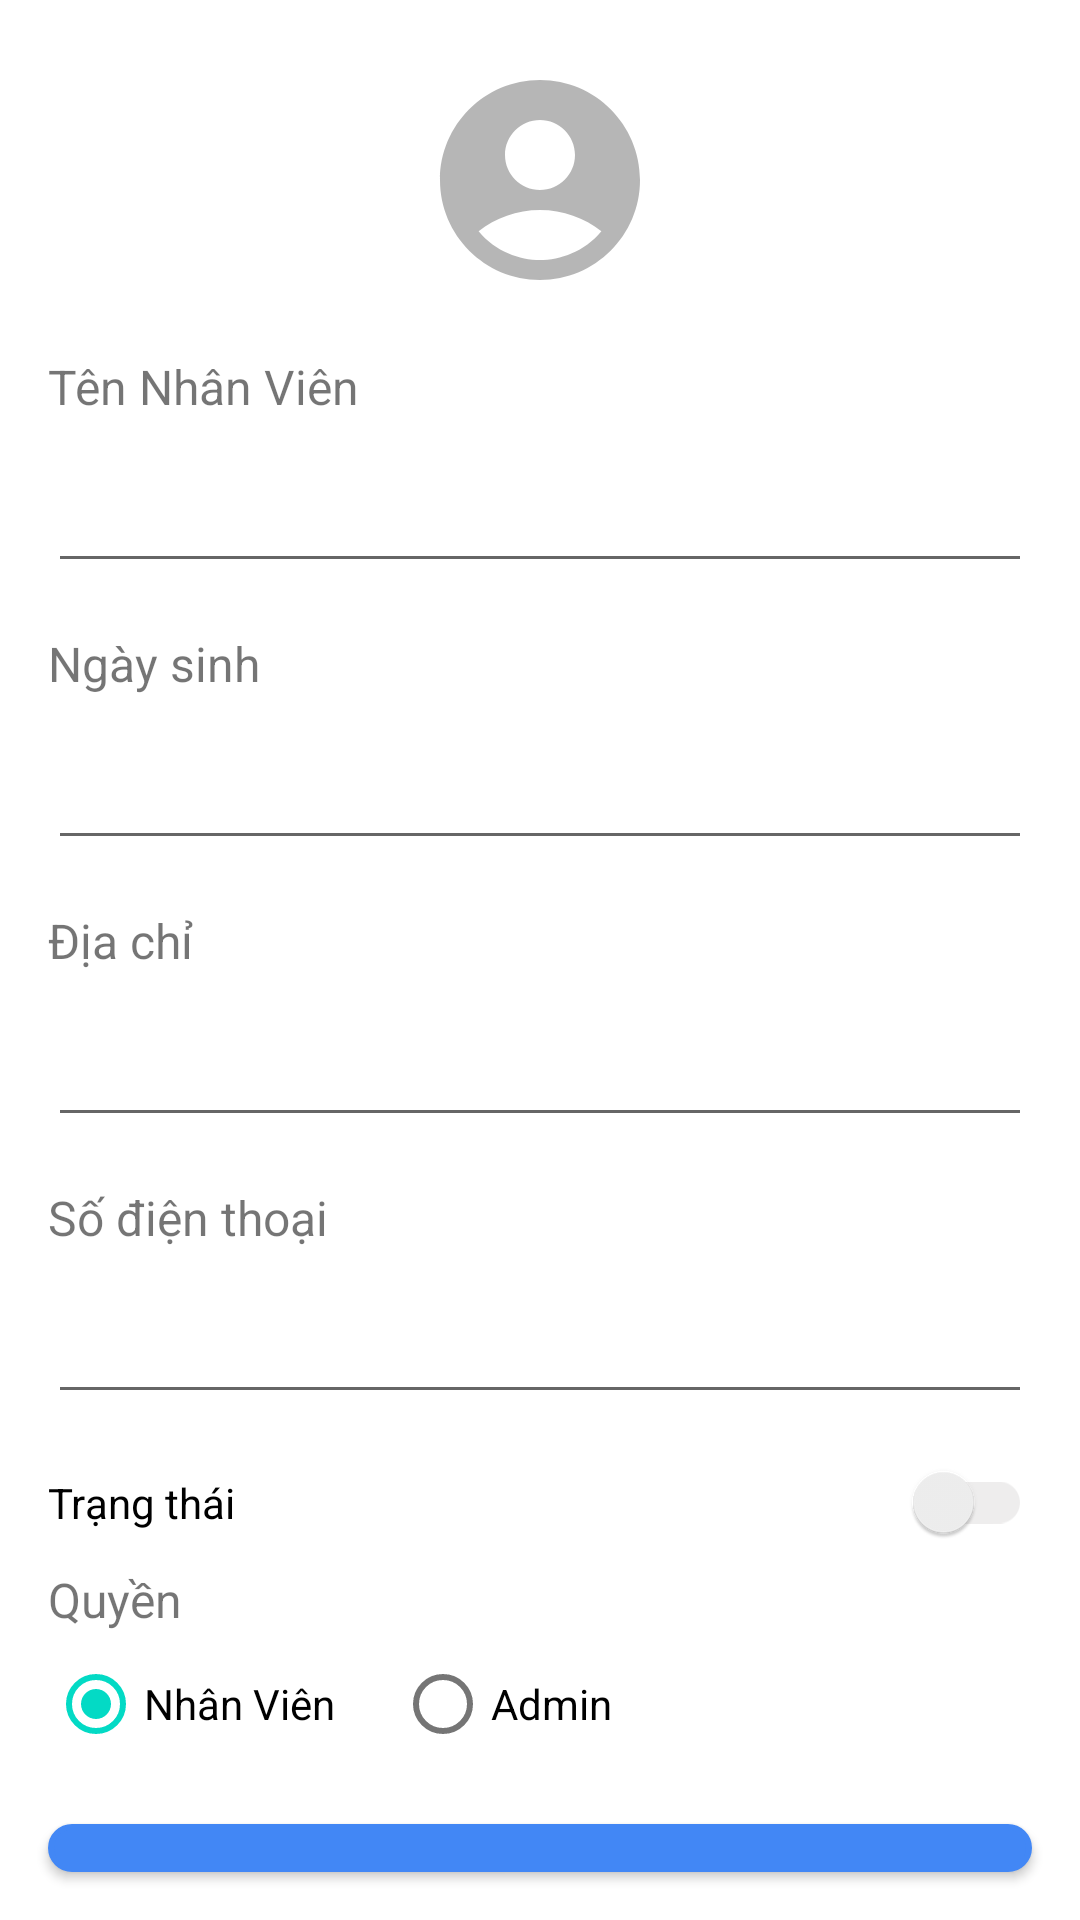

Here is an Android app screen rendered from its layout file. Give the layout XML and the strings, colors and styles it references.
<!-- AndroidManifest.xml: application theme Theme.QuanLyNhapXuat -->
<!-- res/layout/activity_profile_employee.xml -->
<?xml version="1.0" encoding="utf-8"?>
<LinearLayout xmlns:android="http://schemas.android.com/apk/res/android"
    xmlns:tools="http://schemas.android.com/tools"
    android:layout_width="match_parent"
    android:layout_height="match_parent"
    android:orientation="vertical"
    tools:context=".activity.Employee.ProfileEmployeeActivity">

    <LinearLayout
        android:layout_width="match_parent"
        android:layout_height="wrap_content"
        android:layout_marginTop="20dp"
        android:layout_marginBottom="8dp"
        android:gravity="center"
        android:orientation="vertical">

        <ImageView
            android:id="@+id/ivEAvatar"
            android:layout_width="80dp"
            android:layout_height="80dp"
            android:layout_marginBottom="10dp"
            android:src="@drawable/ic_baseline_account_circle" />
    </LinearLayout>

    <TextView
        android:layout_width="match_parent"
        android:layout_height="wrap_content"
        android:layout_marginLeft="16dp"
        android:layout_marginRight="16dp"
        android:text="Tên Nhân Viên"
        android:textSize="16sp" />

    <EditText
        android:id="@+id/edtEName"
        android:layout_width="match_parent"
        android:layout_height="wrap_content"
        android:layout_margin="16dp"
        android:textSize="16dp" />


    <TextView
        style="@style/custom_text_view"
        android:text="Ngày sinh" />

    <EditText
        android:id="@+id/edtEDate"
        android:layout_width="match_parent"
        android:layout_height="wrap_content"
        android:layout_margin="16dp"
        android:textSize="16dp" />


    <TextView
        android:layout_width="match_parent"
        android:layout_height="wrap_content"
        android:layout_marginLeft="16dp"
        android:layout_marginRight="16dp"
        android:text="Địa chỉ"
        android:textSize="16sp" />

    <EditText
        android:id="@+id/edtEAdDress"
        android:layout_width="match_parent"
        android:layout_height="wrap_content"
        android:layout_margin="16dp"
        android:textSize="16dp" />

    <TextView
        android:layout_width="match_parent"
        android:layout_height="wrap_content"
        android:layout_marginLeft="16dp"
        android:layout_marginRight="16dp"
        android:text="Số điện thoại"
        android:textSize="16sp" />

    <EditText
        android:id="@+id/edtEPhone"
        android:layout_width="match_parent"
        android:layout_height="wrap_content"
        android:layout_margin="16dp"
        android:textSize="16dp" />


    <androidx.appcompat.widget.SwitchCompat
        android:id="@+id/edtEStatus"
        android:layout_width="match_parent"
        android:layout_height="wrap_content"
        android:layout_marginLeft="16dp"
        android:layout_marginRight="16dp"
        android:layout_marginBottom="8dp"
        android:checked="false"
        android:text="Trạng thái"
        android:theme="@style/SCBSwitch" />

    <TextView
        android:layout_width="match_parent"
        android:layout_height="wrap_content"
        android:layout_marginLeft="16dp"
        android:layout_marginRight="16dp"
        android:text="Quyền"
        android:textSize="16sp" />

    <RadioGroup
        android:layout_width="wrap_content"
        android:layout_height="wrap_content"
        android:layout_marginLeft="16dp"
        android:orientation="horizontal">

        <RadioButton

            android:id="@+id/radio_Euser"
            android:layout_width="wrap_content"
            android:layout_height="wrap_content"
            android:layout_marginRight="20dp"
            android:checked="true"
            android:text="Nhân Viên" />

        <RadioButton
            android:id="@+id/radio_Eadmin"
            android:layout_width="wrap_content"
            android:layout_height="wrap_content"
            android:text="Admin" />
    </RadioGroup>

    <Button
        android:id="@+id/btnCancelProfile"
        style="@style/custom_button_2"
        android:layout_width="match_parent"
        android:background="@drawable/custom_button_2"
        android:text="Trở lại"
        android:textColor="@drawable/custom_button_2"
        android:textSize="16sp" />
</LinearLayout>
<!-- resources referenced by this layout -->
<resources>
  <!-- drawable custom_button_2 (drawable) -->
  <?xml version="1.0" encoding="utf-8"?>
  <selector xmlns:android="http://schemas.android.com/apk/res/android">
      <item android:state_pressed="true" android:color="@color/white">
  
          <shape android:shape="rectangle">
              <solid android:color="@color/colorPrimary" />
              <corners android:radius="10dp" />
              <size android:width="120dp" android:height="20dp"/>
              <stroke android:width="2dp" android:color="@color/colorPrimary" />
          </shape>
      </item>
  
      <item android:state_pressed="false" android:color="@color/white">
          <shape android:shape="rectangle">
              <solid android:color="@color/blueLight" />
              <corners android:radius="10dp" />
              <size android:width="120dp" android:height="20dp"/>
              <stroke android:width="2dp" android:color="@color/blueLight" />
          </shape>
      </item>
  </selector>
  <!-- drawable ic_baseline_account_circle (drawable) -->
  <vector android:alpha="0.48" android:height="24dp"
      android:tint="?attr/colorControlNormal" android:viewportHeight="24"
      android:viewportWidth="24" android:width="24dp" xmlns:android="http://schemas.android.com/apk/res/android">
      <path android:fillColor="@android:color/white" android:pathData="M12,2C6.48,2 2,6.48 2,12s4.48,10 10,10s10,-4.48 10,-10S17.52,2 12,2zM12,6c1.93,0 3.5,1.57 3.5,3.5S13.93,13 12,13s-3.5,-1.57 -3.5,-3.5S10.07,6 12,6zM12,20c-2.03,0 -4.43,-0.82 -6.14,-2.88C7.55,15.8 9.68,15 12,15s4.45,0.8 6.14,2.12C16.43,19.18 14.03,20 12,20z"/>
  </vector>
  <style name="SCBSwitch" parent="Theme.AppCompat.Light">
          
          <item name="colorControlActivated">#46bdbf</item>
  
          
          <item name="colorSwitchThumbNormal">#f1f1f1
          </item>
  
          
          <item name="android:colorForeground">#42221f1f
          </item>
      </style>
  <style name="custom_button_2">
          <item name="android:layout_width">wrap_content</item>
          <item name="android:layout_height">wrap_content</item>
          <item name="android:textSize">20sp</item>
          <item name="android:layout_margin">16dp</item>
          <item name="android:padding">8dp</item>
      </style>
  <style name="custom_text_view">
          <item name="android:layout_width">match_parent</item>
          <item name="android:layout_height">wrap_content</item>
          <item name="android:textSize">16sp</item>
          <item name="android:layout_marginLeft">16dp</item>
          <item name="android:layout_marginRight">16dp</item>
      </style>
  <style name="Theme.QuanLyNhapXuat" parent="Theme.MaterialComponents.DayNight.DarkActionBar">
          
          <item name="colorPrimary">@color/colorPrimary</item>
          <item name="colorPrimaryVariant">@color/colorPrimary</item>
          <item name="colorOnPrimary">@color/white</item>
          
          <item name="colorSecondary">@color/teal_200</item>
          <item name="colorSecondaryVariant">@color/teal_700</item>
          <item name="colorOnSecondary">@color/black</item>
          
          <item name="android:statusBarColor" tools:targetApi="l">?attr/colorPrimaryVariant</item>
          
      </style>
  <color name="white">#FFFFFFFF</color>
  <color name="colorPrimary">#4287f5</color>
  <color name="blueLight">#A8A8F7</color>
  <color name="teal_200">#FF03DAC5</color>
  <color name="teal_700">#FF018786</color>
  <color name="black">#FF000000</color>
</resources>
